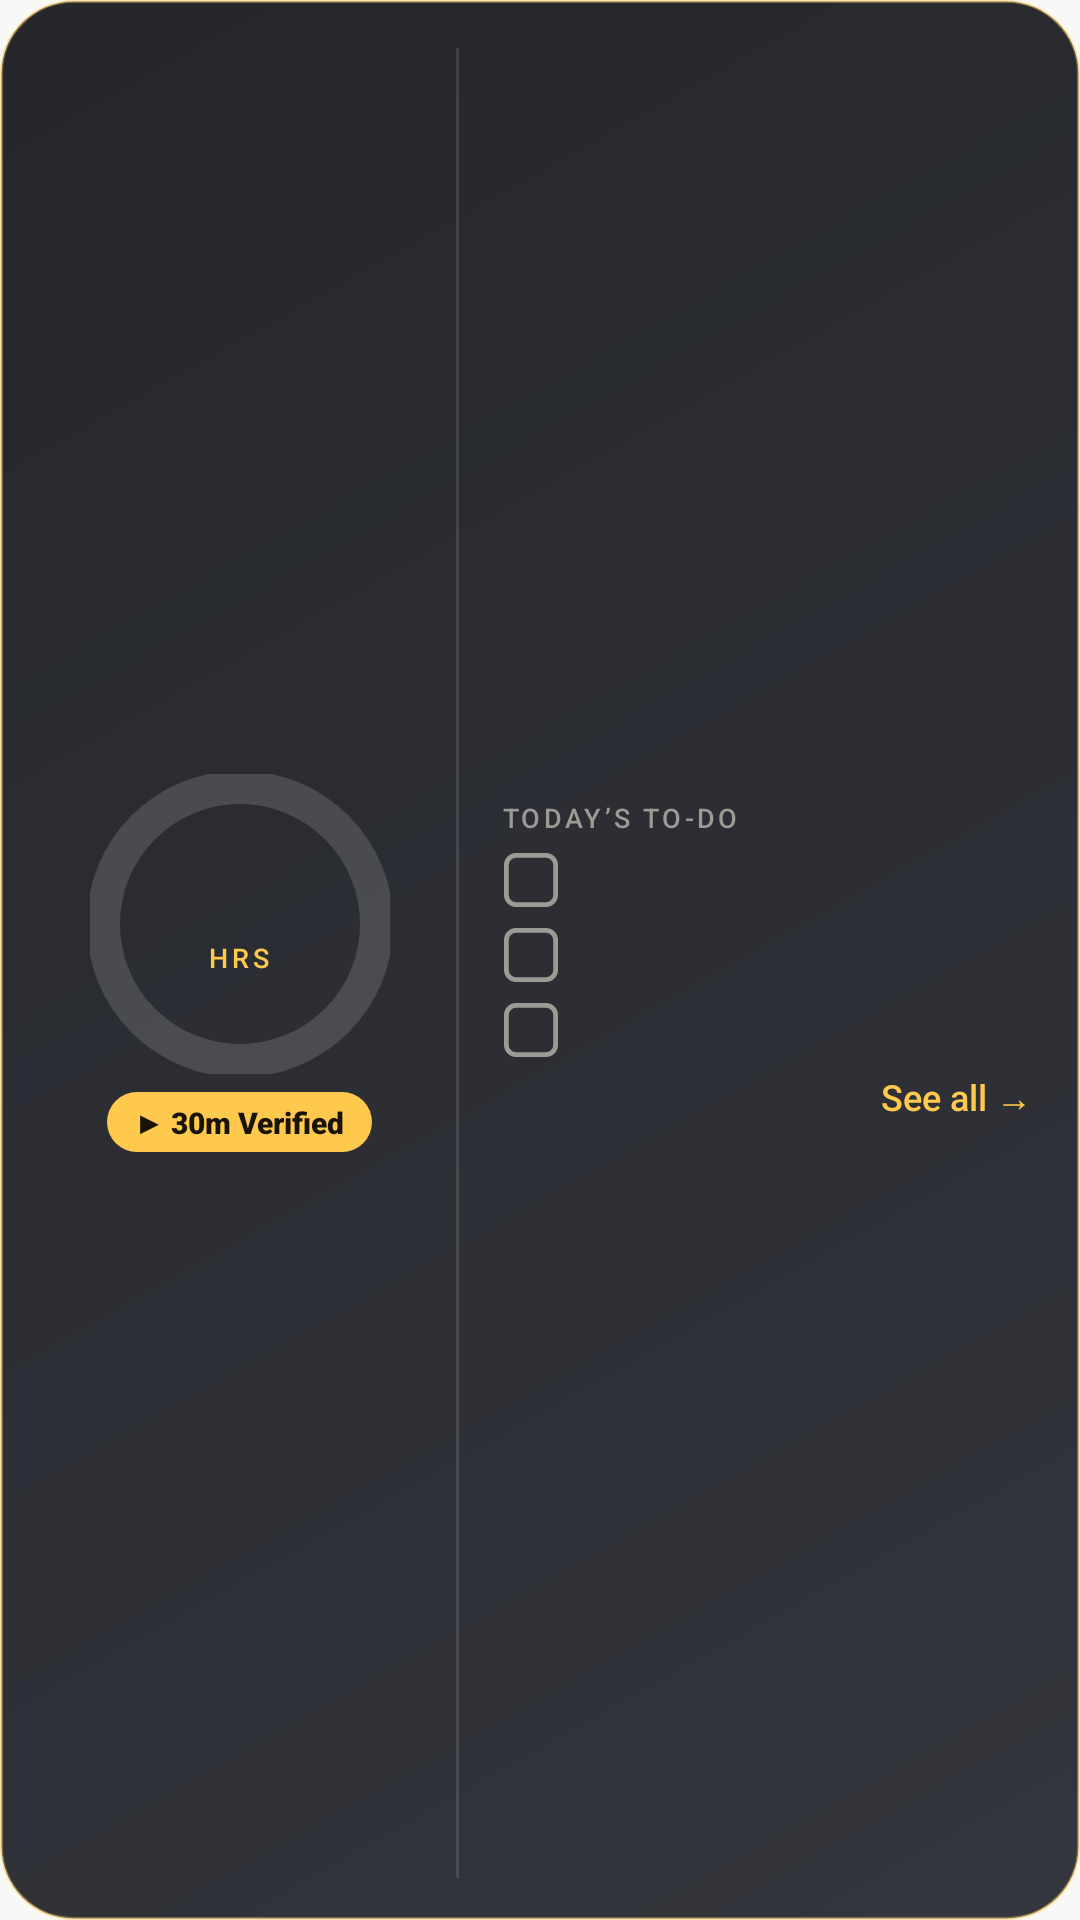

Produce the Android XML layout that renders to this screen, including the resource entries it uses.
<!-- AndroidManifest.xml: application theme AppTheme -->
<!-- res/layout/study_widget.xml -->
<?xml version="1.0" encoding="utf-8"?>
<LinearLayout xmlns:android="http://schemas.android.com/apk/res/android" android:id="@+id/widget_root" android:layout_width="match_parent" android:layout_height="match_parent" android:gravity="center_vertical" android:background="@drawable/study_widget_background" android:orientation="horizontal">
    <LinearLayout android:layout_width="128dp" android:layout_height="wrap_content" android:orientation="vertical" android:gravity="center_horizontal">
        <FrameLayout android:layout_width="100dp" android:layout_height="100dp" android:layout_gravity="center_horizontal">
            <ProgressBar android:id="@+id/widget_ring" style="?android:attr/progressBarStyleHorizontal"
                android:layout_width="match_parent" android:layout_height="match_parent"
                android:progressDrawable="@drawable/widget_ring" android:max="1000" android:progress="0" android:indeterminate="false" />
            <LinearLayout android:layout_width="wrap_content" android:layout_height="wrap_content" android:layout_gravity="center" android:orientation="vertical" android:gravity="center">
                <Chronometer android:id="@+id/widget_timer" android:layout_width="64dp" android:gravity="center" android:fontFeatureSettings="tnum" android:letterSpacing="-0.02" android:layout_height="wrap_content" android:fontFamily="sans-serif-black" android:textSize="17sp" android:includeFontPadding="false" android:maxLines="1" android:textColor="@color/widget_text" android:visibility="gone" />
                <TextView android:id="@+id/widget_hours" android:layout_width="wrap_content" android:layout_height="wrap_content" android:fontFamily="sans-serif-black" android:textSize="28sp" android:includeFontPadding="false" android:maxLines="1" android:textColor="@color/widget_text" />
                <TextView android:id="@+id/widget_hours_label" android:layout_width="wrap_content" android:layout_height="wrap_content" android:text="HRS" android:layout_marginTop="3dp" android:letterSpacing="0.15" android:fontFamily="sans-serif-medium" android:textSize="9sp" android:textColor="@color/widget_yellow" />
                <TextView android:id="@+id/widget_hours_goal" android:layout_width="wrap_content" android:layout_height="wrap_content" android:fontFamily="sans-serif" android:textSize="10sp" android:maxLines="1" android:textColor="@color/widget_muted" />
            </LinearLayout>
        </FrameLayout>
        <TextView android:id="@+id/widget_streak" android:layout_width="wrap_content" android:layout_height="wrap_content" android:layout_gravity="center_horizontal" android:layout_marginTop="8dp" android:paddingStart="10dp" android:paddingEnd="10dp" android:paddingTop="3dp" android:paddingBottom="3dp" android:background="@drawable/widget_pill_outline" android:fontFamily="sans-serif-medium" android:textSize="10sp" android:maxLines="1" android:textColor="@color/widget_yellow" android:visibility="gone" />
        <TextView android:id="@+id/widget_quick" android:layout_width="wrap_content" android:layout_height="wrap_content" android:layout_gravity="center_horizontal" android:layout_marginTop="6dp" android:background="@drawable/widget_pill_amber" android:text="▶ 30m Verified" android:fontFamily="sans-serif-black" android:textSize="10sp" android:maxLines="1" android:textColor="@color/widget_on_amber" android:contentDescription="Start a 30 minute Verified session" />
    </LinearLayout>
    <ImageView android:layout_width="1dp" android:layout_height="match_parent" android:layout_marginStart="8dp" android:layout_marginEnd="14dp" android:layout_marginTop="6dp" android:layout_marginBottom="6dp" android:background="@color/widget_divider" />
    <LinearLayout android:layout_width="0dp" android:layout_weight="1" android:layout_height="wrap_content" android:layout_gravity="center_vertical" android:orientation="vertical">
        <LinearLayout android:layout_width="match_parent" android:layout_height="wrap_content" android:orientation="horizontal" android:gravity="center_vertical" android:layout_marginBottom="2dp">
            <TextView android:layout_width="0dp" android:layout_weight="1" android:layout_height="wrap_content" android:text="TODAY’S TO-DO" android:letterSpacing="0.12" android:fontFamily="sans-serif-medium" android:textSize="9sp" android:maxLines="1" android:ellipsize="end" android:textColor="@color/widget_muted" />
            <TextView android:id="@+id/widget_done" android:layout_width="wrap_content" android:layout_height="wrap_content" android:background="@drawable/widget_pill_amber" android:fontFamily="sans-serif-black" android:textSize="9sp" android:letterSpacing="0.06" android:textColor="@color/widget_on_amber" android:visibility="gone" />
        </LinearLayout>
        <LinearLayout android:id="@+id/widget_row_0" android:layout_width="match_parent" android:layout_height="25dp" android:orientation="horizontal" android:gravity="center_vertical">
            <ImageView android:id="@+id/widget_check_0" android:layout_width="28dp" android:layout_height="match_parent" android:paddingEnd="8dp" android:paddingTop="2dp" android:paddingBottom="2dp" android:scaleType="fitCenter" android:src="@drawable/widget_check_off" android:contentDescription="Toggle task" />
            <TextView android:id="@+id/widget_task_0" android:layout_width="0dp" android:layout_weight="1" android:layout_height="wrap_content" android:fontFamily="sans-serif-medium" android:textSize="12.5sp" android:maxLines="1" android:ellipsize="end" android:textColor="@color/widget_text" />
        </LinearLayout>
        <LinearLayout android:id="@+id/widget_row_1" android:layout_width="match_parent" android:layout_height="25dp" android:orientation="horizontal" android:gravity="center_vertical">
            <ImageView android:id="@+id/widget_check_1" android:layout_width="28dp" android:layout_height="match_parent" android:paddingEnd="8dp" android:paddingTop="2dp" android:paddingBottom="2dp" android:scaleType="fitCenter" android:src="@drawable/widget_check_off" android:contentDescription="Toggle task" />
            <TextView android:id="@+id/widget_task_1" android:layout_width="0dp" android:layout_weight="1" android:layout_height="wrap_content" android:fontFamily="sans-serif-medium" android:textSize="12.5sp" android:maxLines="1" android:ellipsize="end" android:textColor="@color/widget_text" />
        </LinearLayout>
        <LinearLayout android:id="@+id/widget_row_2" android:layout_width="match_parent" android:layout_height="25dp" android:orientation="horizontal" android:gravity="center_vertical">
            <ImageView android:id="@+id/widget_check_2" android:layout_width="28dp" android:layout_height="match_parent" android:paddingEnd="8dp" android:paddingTop="2dp" android:paddingBottom="2dp" android:scaleType="fitCenter" android:src="@drawable/widget_check_off" android:contentDescription="Toggle task" />
            <TextView android:id="@+id/widget_task_2" android:layout_width="0dp" android:layout_weight="1" android:layout_height="wrap_content" android:fontFamily="sans-serif-medium" android:textSize="12.5sp" android:maxLines="1" android:ellipsize="end" android:textColor="@color/widget_text" />
        </LinearLayout>
        <TextView android:id="@+id/widget_more" android:layout_width="match_parent" android:layout_height="20dp" android:gravity="end|center_vertical" android:textAlignment="viewEnd" android:text="See all →" android:fontFamily="sans-serif-medium" android:textSize="12sp" android:textColor="@color/widget_yellow" />
    </LinearLayout>
</LinearLayout>
<!-- resources referenced by this layout -->
<resources>
  <color name="widget_divider">#1FFAF8F2</color>
  <color name="widget_muted">#9C9A94</color>
  <color name="widget_on_amber">#1A1408</color>
  <color name="widget_text">#FAF8F2</color>
  <color name="widget_yellow">#FFC94D</color>
  <!-- drawable study_widget_background (drawable) -->
  <?xml version="1.0" encoding="utf-8"?>
  <shape xmlns:android="http://schemas.android.com/apk/res/android" android:shape="rectangle">
      <gradient android:angle="315" android:startColor="@color/widget_glass" android:endColor="@color/widget_glass_end" />
      <corners android:radius="24dp" />
      <stroke android:width="1dp" android:color="@color/widget_border" />
      <padding android:left="16dp" android:top="10dp" android:right="16dp" android:bottom="8dp" />
  </shape>
  <!-- drawable widget_check_off (drawable) -->
  <vector xmlns:android="http://schemas.android.com/apk/res/android" android:width="20dp" android:height="20dp" android:viewportWidth="20" android:viewportHeight="20">
      <path android:strokeColor="@color/widget_muted" android:strokeWidth="1.6" android:pathData="M5,1.8h10a3.2,3.2 0,0 1,3.2,3.2v10a3.2,3.2 0,0 1,-3.2,3.2h-10a3.2,3.2 0,0 1,-3.2,-3.2v-10a3.2,3.2 0,0 1,3.2,-3.2z" />
  </vector>
  <!-- drawable widget_pill_amber (drawable) -->
  <?xml version="1.0" encoding="utf-8"?>
  <shape xmlns:android="http://schemas.android.com/apk/res/android" android:shape="rectangle">
      <solid android:color="@color/widget_yellow" />
      <corners android:radius="99dp" />
      <padding android:left="9dp" android:top="3dp" android:right="9dp" android:bottom="3dp" />
  </shape>
  <!-- drawable widget_pill_outline (drawable) -->
  <?xml version="1.0" encoding="utf-8"?>
  <shape xmlns:android="http://schemas.android.com/apk/res/android" android:shape="rectangle">
      <solid android:color="@color/widget_pill_fill" />
      <corners android:radius="99dp" />
      <stroke android:width="1dp" android:color="@color/widget_pill_stroke" />
      <padding android:left="9dp" android:top="3dp" android:right="9dp" android:bottom="3dp" />
  </shape>
  <!-- drawable widget_ring (drawable) -->
  <?xml version="1.0" encoding="utf-8"?>
  <layer-list xmlns:android="http://schemas.android.com/apk/res/android">
      <item>
          <shape android:shape="ring" android:innerRadiusRatio="2.5" android:thicknessRatio="9" android:useLevel="false">
              <solid android:color="@color/widget_track" />
          </shape>
      </item>
      <item>
          <rotate android:fromDegrees="-90" android:toDegrees="-90">
              <shape android:shape="ring" android:innerRadiusRatio="2.5" android:thicknessRatio="9" android:useLevel="true">
                  <gradient android:type="sweep" android:startColor="@color/widget_amber" android:centerColor="@color/widget_yellow" android:endColor="@color/widget_yellow" />
              </shape>
          </rotate>
      </item>
  </layer-list>
  <style name="AppTheme" parent="android:style/Theme.Material.Light.NoActionBar">
          <item name="android:fontFamily">sans</item>
          <item name="android:windowActionModeOverlay">true</item>
          <item name="android:windowLightStatusBar">true</item>
          <item name="android:statusBarColor">@color/system_bars</item>
          <item name="android:navigationBarColor">@color/system_bars</item>
          <item name="android:windowLightNavigationBar">true</item>
          <item name="android:windowBackground">@color/splash_background</item>
      </style>
  <color name="widget_glass">#EE15171D</color>
  <color name="widget_glass_end">#E61D2027</color>
  <color name="widget_border">#66FFC94D</color>
  <color name="widget_pill_fill">#1AFFC94D</color>
  <color name="widget_pill_stroke">#55FFC94D</color>
  <color name="widget_track">#26FAF8F2</color>
  <color name="widget_amber">#FF9F1C</color>
  <color name="system_bars">#F8F9F6</color>
  <color name="splash_background">#F8F9F6</color>
</resources>
